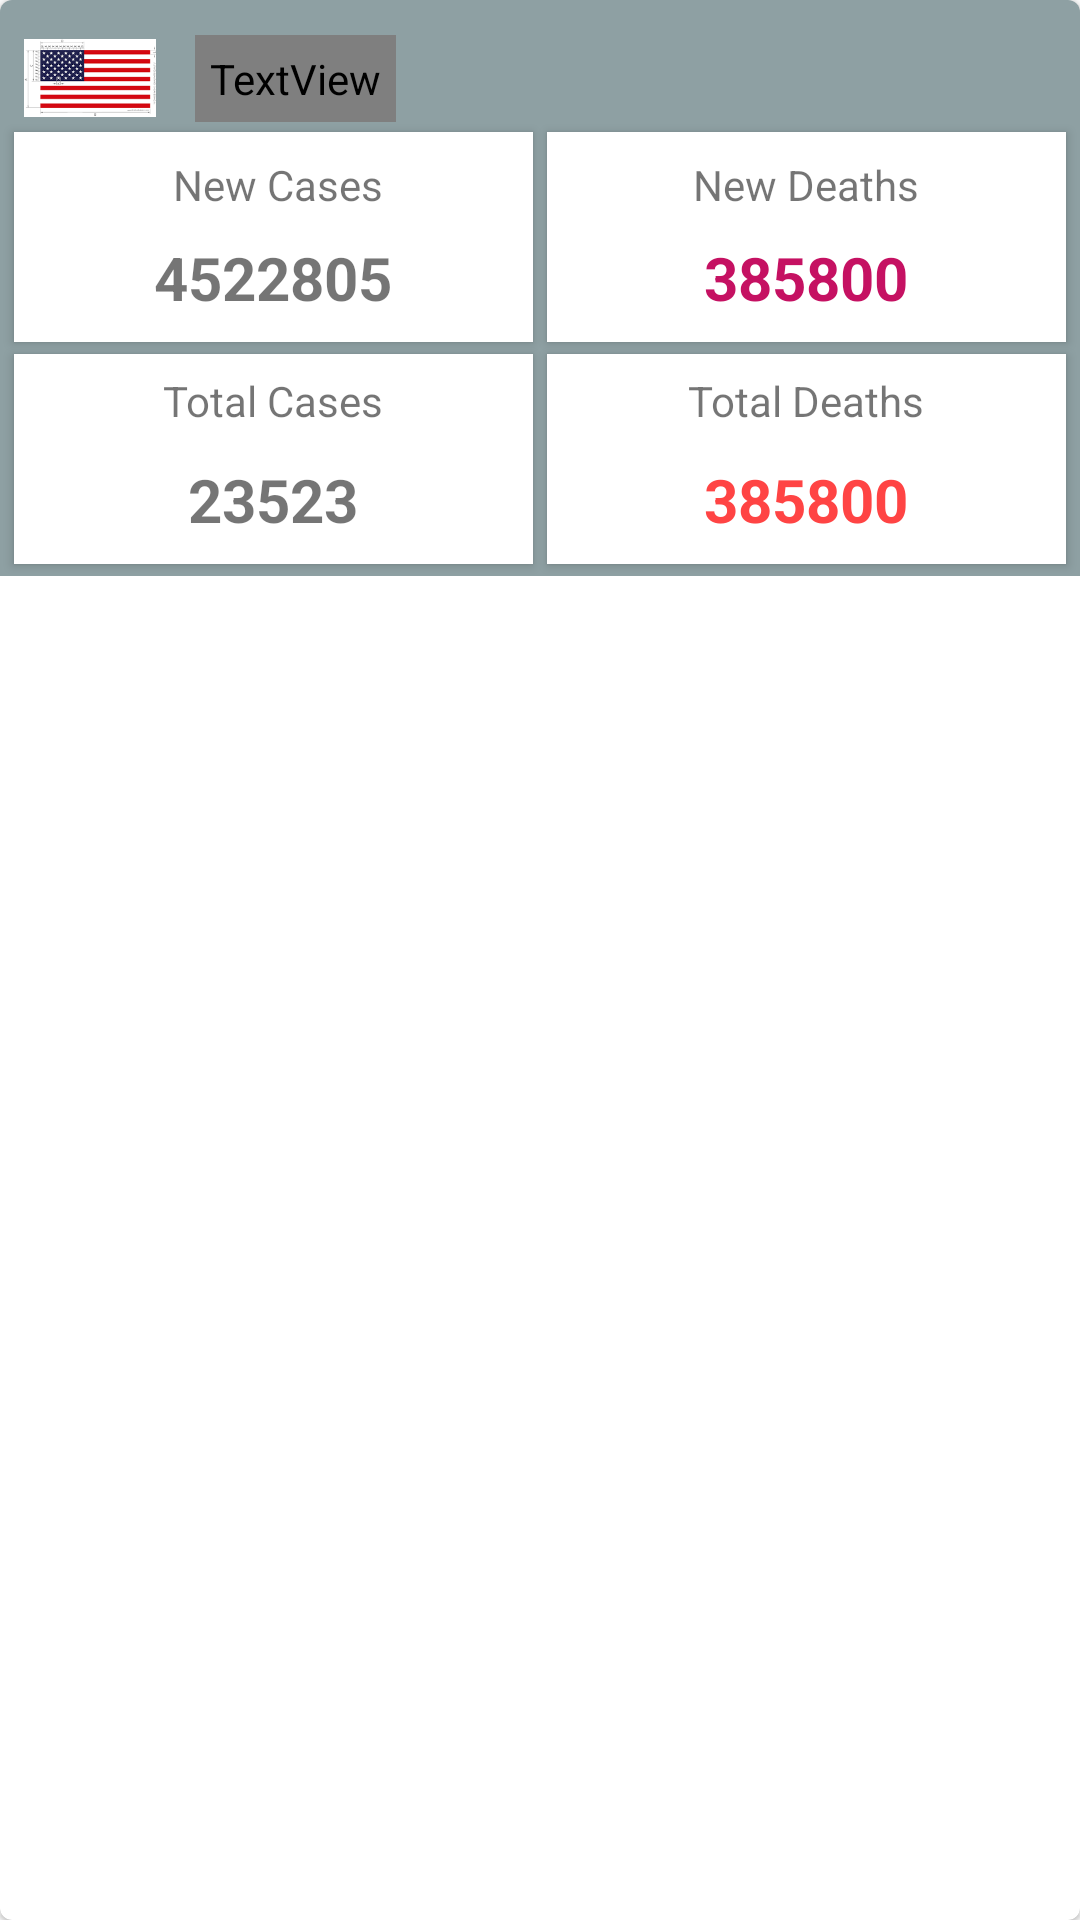

Layout XML and referenced resources for this Android screen:
<!-- AndroidManifest.xml: application theme AppTheme -->
<!-- res/layout/country_info.xml -->
<androidx.cardview.widget.CardView
    xmlns:android="http://schemas.android.com/apk/res/android"
    xmlns:app="http://schemas.android.com/apk/res-auto"
    android:layout_width="match_parent"
    android:layout_height="wrap_content"
    xmlns:tools="http://schemas.android.com/tools"
    app:cardCornerRadius="4dp"
    app:cardElevation="1dp"
    android:layout_marginLeft="8dp"
    android:layout_marginRight="8dp"
    android:layout_marginBottom="8dp"
    android:background="#fff">

    <androidx.constraintlayout.widget.ConstraintLayout
        android:layout_width="match_parent"
        android:layout_height="wrap_content"
        android:background="#8EA0A3"
        android:paddingTop="8dp">

        <ImageView
            android:id="@+id/flag"
            android:layout_width="60dp"
            android:layout_height="36dp"
            android:layout_marginEnd="5dp"
            android:layout_marginRight="5dp"
            android:gravity="center"
            android:padding="5dp"
            android:src="@drawable/images"
            android:text="Hello"
            android:textAllCaps="true"
            android:textColor="@android:color/black"
            android:textSize="20sp"
            app:layout_constraintBottom_toTopOf="@id/newCases"
            app:layout_constraintLeft_toLeftOf="parent"
            app:layout_constraintTop_toTopOf="parent" />

        <TextView
            android:id="@+id/name"
            android:layout_width="wrap_content"
            android:layout_height="wrap_content"
            android:layout_marginStart="5dp"
            android:layout_marginLeft="5dp"
            android:fontFamily="@font/timesbd"
            android:padding="5dp"
            android:textColor="#fff"
            android:textSize="20sp"
            app:layout_constrainedWidth="true"
            app:layout_constraintBottom_toBottomOf="@id/flag"
            app:layout_constraintHorizontal_bias="0"
            app:layout_constraintLeft_toRightOf="@id/flag"
            app:layout_constraintRight_toRightOf="parent"
            app:layout_constraintTop_toTopOf="@id/flag"
            tools:text="United Sates" />

        <LinearLayout
            android:id="@+id/newCases"
            android:layout_width="0dp"
            android:layout_height="70dp"
            android:layout_marginTop="4dp"
            android:background="#fff"
            android:elevation="2dp"
            android:orientation="vertical"
            android:padding="2dp"
            app:layout_constraintBottom_toTopOf="@id/totalCases"
            app:layout_constraintHorizontal_chainStyle="spread"
            app:layout_constraintLeft_toLeftOf="parent"
            app:layout_constraintRight_toLeftOf="@id/newDeath"
            app:layout_constraintTop_toBottomOf="parent"
            app:layout_constraintWidth_percent=".48">

            <TextView
                android:layout_width="wrap_content"
                android:layout_height="wrap_content"
                android:layout_gravity="center"
                android:layout_marginTop="2dp"
                android:padding="4dp"
                android:text=" New Cases" />

            <TextView
                android:id="@+id/newCaseStat"
                android:layout_width="wrap_content"
                android:layout_height="wrap_content"
                android:layout_gravity="center"
                android:padding="4dp"
                android:text="4522805"
                android:textSize="20sp"
                android:textStyle="bold" />

        </LinearLayout>

        <LinearLayout
            android:id="@+id/newDeath"
            android:layout_width="0dp"
            android:layout_height="70dp"
            android:layout_marginTop="4dp"
            android:background="#fff"
            android:elevation="2dp"
            android:orientation="vertical"
            android:padding="2dp"
            app:layout_constraintBottom_toTopOf="@id/totalDeath"
            app:layout_constraintLeft_toRightOf="@id/newCases"
            app:layout_constraintRight_toRightOf="parent"
            app:layout_constraintTop_toBottomOf="parent"
            app:layout_constraintWidth_percent=".48">

            <TextView
                android:layout_width="wrap_content"
                android:layout_height="wrap_content"
                android:layout_gravity="center"
                android:layout_marginTop="2dp"
                android:padding="4dp"
                android:text="New Deaths" />

            <TextView
                android:id="@+id/newDeathStat"
                android:layout_width="wrap_content"
                android:layout_height="wrap_content"
                android:layout_gravity="center"
                android:padding="4dp"
                android:text="385800"
                android:textColor="#C51162"
                android:textSize="20sp"
                android:textStyle="bold" />

        </LinearLayout>

        <LinearLayout
            android:id="@+id/totalCases"
            android:layout_width="0dp"
            android:layout_height="70dp"
            android:layout_marginTop="4dp"
            android:layout_marginBottom="4dp"
            android:background="#fff"
            android:elevation="2dp"
            android:orientation="vertical"
            android:padding="2dp"
            app:layout_constraintBottom_toBottomOf="parent"
            app:layout_constraintHorizontal_chainStyle="spread"
            app:layout_constraintLeft_toLeftOf="parent"
            app:layout_constraintRight_toLeftOf="@id/totalDeath"
            app:layout_constraintTop_toBottomOf="@id/newCases"
            app:layout_constraintWidth_percent=".48">

            <TextView
                android:layout_width="wrap_content"
                android:layout_height="wrap_content"
                android:layout_gravity="center"
                android:padding="4dp"
                android:text="Total Cases" />

            <TextView
                android:id="@+id/totalCasesStat"
                android:layout_width="wrap_content"
                android:layout_height="wrap_content"
                android:layout_gravity="center"
                android:layout_marginTop="4dp"
                android:padding="2dp"
                android:text="23523"
                android:textSize="20sp"
                android:textStyle="bold"
                app:layout_goneMarginBottom="4dp" />

        </LinearLayout>

        <LinearLayout
            android:id="@+id/totalDeath"
            android:layout_width="0dp"
            android:layout_height="70dp"
            android:layout_marginTop="4dp"
            android:layout_marginBottom="4dp"
            android:background="#fff"
            android:elevation="2dp"
            android:orientation="vertical"
            android:padding="2dp"
            app:layout_constraintBottom_toBottomOf="parent"
            app:layout_constraintLeft_toRightOf="@id/totalCases"
            app:layout_constraintRight_toRightOf="parent"
            app:layout_constraintTop_toBottomOf="@id/newDeath"
            app:layout_constraintWidth_percent=".48">

            <TextView
                android:layout_width="wrap_content"
                android:layout_height="wrap_content"
                android:layout_gravity="center"
                android:padding="4dp"
                android:text="Total Deaths"/>

            <TextView
                android:id="@+id/totalDeathStat"
                android:layout_width="wrap_content"
                android:layout_height="wrap_content"
                android:layout_gravity="center|bottom"
                android:layout_marginTop="4dp"
                android:elevation="2dp"
                android:padding="2dp"
                android:text="385800"
                android:textColor="@android:color/holo_red_light"
                android:textSize="20sp"
                android:textStyle="bold" />

        </LinearLayout>

    </androidx.constraintlayout.widget.ConstraintLayout>
</androidx.cardview.widget.CardView>
<!-- resources referenced by this layout -->
<resources>
  <!-- drawable images: png bitmap (drawable, 3969 bytes) -->
  <style name="AppTheme" parent="Theme.AppCompat.Light.NoActionBar">
          
          <item name="colorPrimary">@color/colorPrimary</item>
          <item name="colorPrimaryDark">@color/colorPrimaryDark</item>
          <item name="colorAccent">@color/colorAccent</item>
      </style>
  <color name="colorPrimary">#7E57C2</color>
  <color name="colorPrimaryDark">#39464e</color>
  <color name="colorAccent">#03DAC5</color>
</resources>
